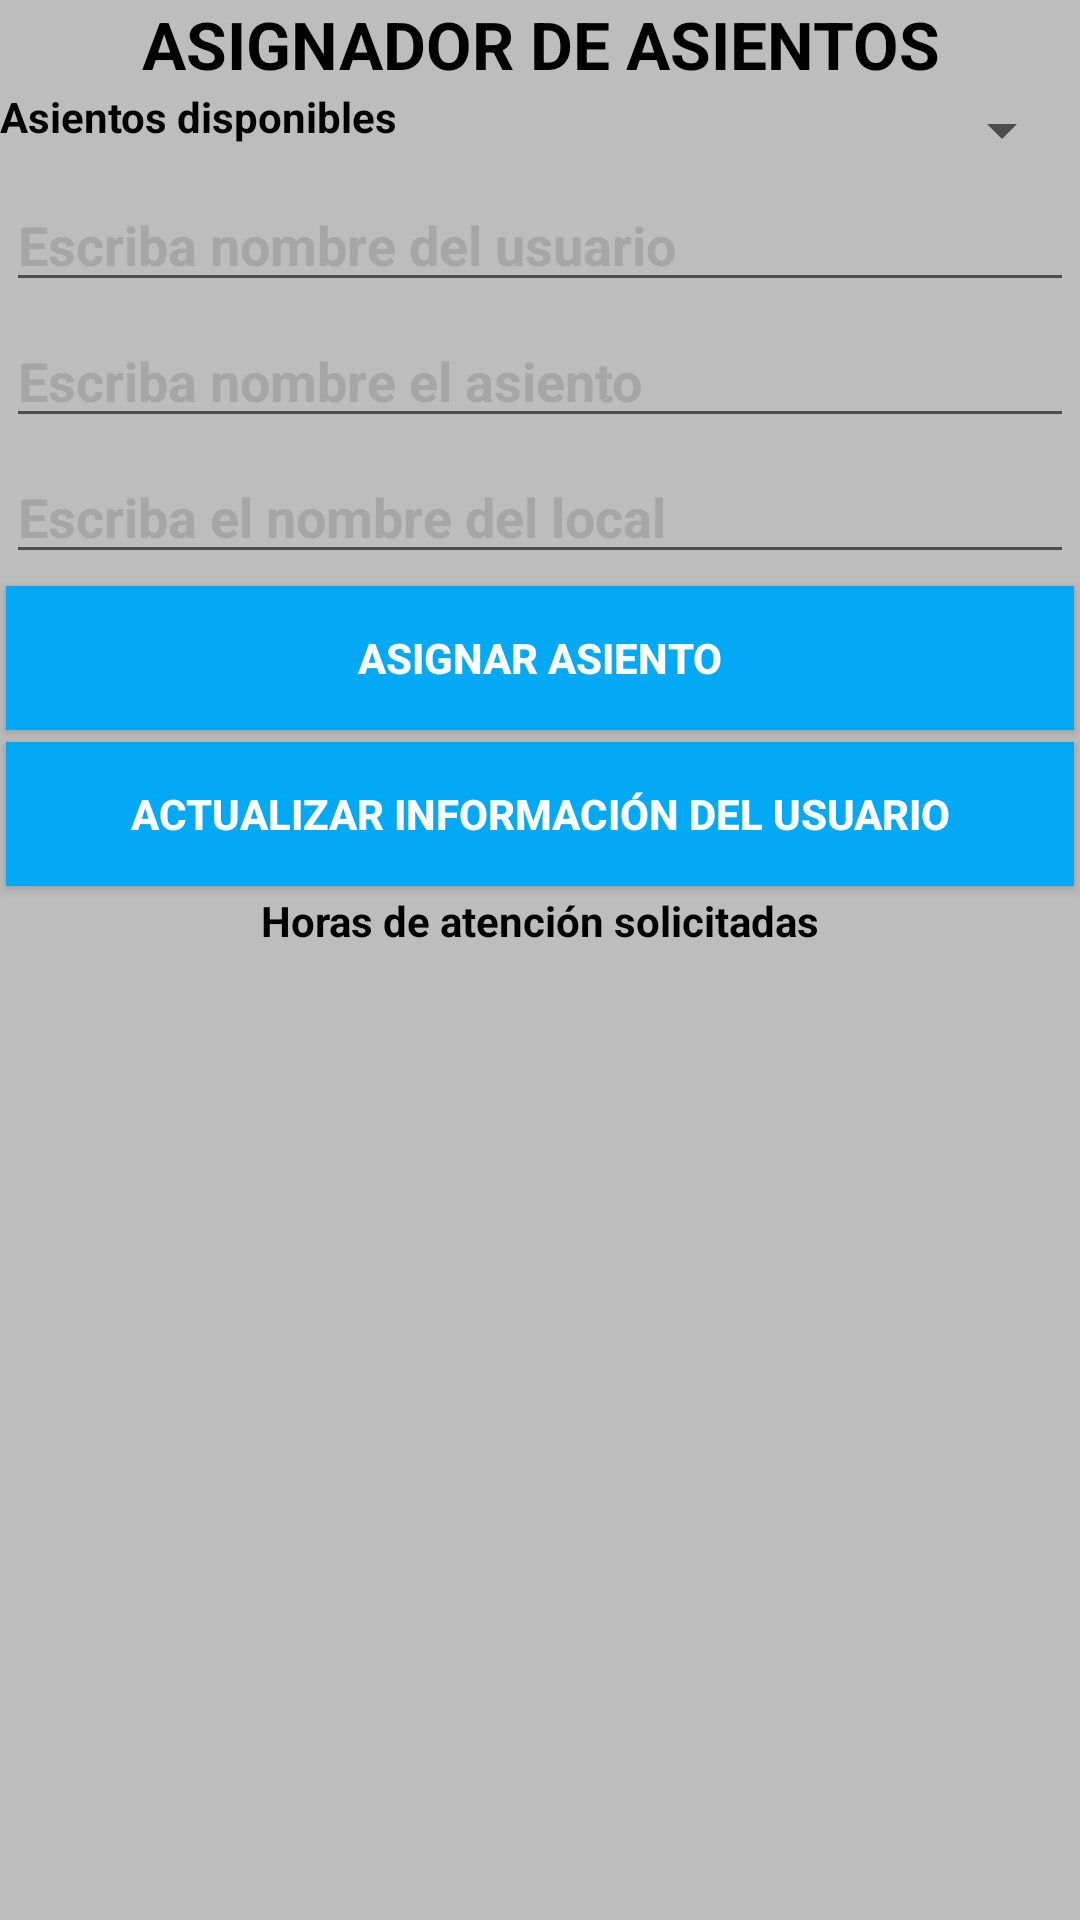

The Android layout XML behind this screen, and the referenced resources:
<!-- AndroidManifest.xml: application theme AppTheme -->
<!-- res/layout/activity_horario_d.xml -->
<?xml version="1.0" encoding="utf-8"?>

<LinearLayout xmlns:android="http://schemas.android.com/apk/res/android"
    xmlns:app="http://schemas.android.com/apk/res-auto"
    xmlns:tools="http://schemas.android.com/tools"
    android:layout_width="match_parent"
    android:layout_height="match_parent"
    android:background="@color/colorDivider"
    android:orientation="vertical"
    tools:context="com.barberapp.barberapp.HorarioD">

    <TextView
        android:id="@+id/textView10"
        android:layout_width="match_parent"
        android:layout_height="wrap_content"
        android:text="ASIGNADOR DE ASIENTOS"
        android:textAppearance="@style/Base.TextAppearance.AppCompat.Large"
        android:textColor="#000"
        android:textStyle="bold"
        android:textAlignment="center"/>

    <LinearLayout
        android:layout_width="match_parent"
        android:layout_height="wrap_content"
        android:orientation="horizontal">

        <TextView
            android:id="@+id/textView11"
            android:layout_width="wrap_content"
            android:layout_height="wrap_content"
            android:text="Asientos disponibles"
            android:textColor="#000"
            android:textStyle="bold"/>

        <Spinner
            android:id="@+id/spinnerHoras"
            android:layout_width="wrap_content"
            android:layout_height="wrap_content"
            android:layout_margin="2dp"
            android:layout_weight="1" />

        </LinearLayout>

            <EditText
                android:id="@+id/txtNombreUsuarioAsignar"
                android:layout_width="match_parent"
                android:layout_height="wrap_content"
                android:ems="10"
                android:hint="Escriba nombre del usuario"
                android:inputType="textPersonName"
                android:textColorHint="#a6a6a6"
                android:textColor="#000"
                android:textStyle="bold"
                android:layout_margin="2dp"/>


            <EditText
                android:id="@+id/txtNombreAsiento"
                android:layout_width="match_parent"
                android:layout_height="wrap_content"
                android:ems="10"
                android:hint="Escriba nombre el asiento"
                android:inputType="textPersonName"
                android:textColorHint="#a6a6a6"
                android:textColor="#000"
                android:textStyle="bold"
                android:layout_margin="2dp"/>

            <EditText
                android:id="@+id/txtLocalSet"
                android:layout_width="match_parent"
                android:layout_height="wrap_content"
                android:ems="10"
                android:hint="Escriba el nombre del local"
                android:inputType="textPersonName"
                android:textColorHint="#a6a6a6"
                android:textColor="#000"
                android:textStyle="bold"
                android:layout_margin="2dp"/>

            <Button
                android:id="@+id/btnAsignarAsiento"
                android:layout_width="match_parent"
                android:layout_height="wrap_content"
                android:text="Asignar asiento"
                android:background="@color/colorButtons"
                android:textColor="#ffffff"
                android:textStyle="bold"
                android:layout_margin="2dp"/>

            <Button
                android:id="@+id/btnActualizarUsuario"
                android:layout_width="match_parent"
                android:layout_height="wrap_content"
                android:text="Actualizar Información del usuario"
                android:background="@color/colorButtons"
                android:textColor="#ffffff"
                android:textStyle="bold"
                android:layout_margin="2dp"/>

    <TextView
        android:id="@+id/textView12"
        android:layout_width="match_parent"
        android:layout_height="wrap_content"
        android:text="Horas de atención solicitadas"
        android:textColor="#000"
        android:textStyle="bold"
        android:textAlignment="center" />

    <ListView
        android:id="@+id/lvVerSolicitudes"
        android:layout_width="match_parent"
        android:layout_height="wrap_content" />

</LinearLayout>
<!-- resources referenced by this layout -->
<resources>
  <color name="colorButtons">#03A9F4</color>
  <color name="colorDivider">#BDBDBD</color>
  <style name="AppTheme" parent="Theme.AppCompat.Light.DarkActionBar">
          
          <item name="colorPrimary">#03A9F4</item>
          <item name="colorPrimaryDark">#03A9F4</item>
          <item name="colorAccent">#03A9F4</item>
      </style>
</resources>
